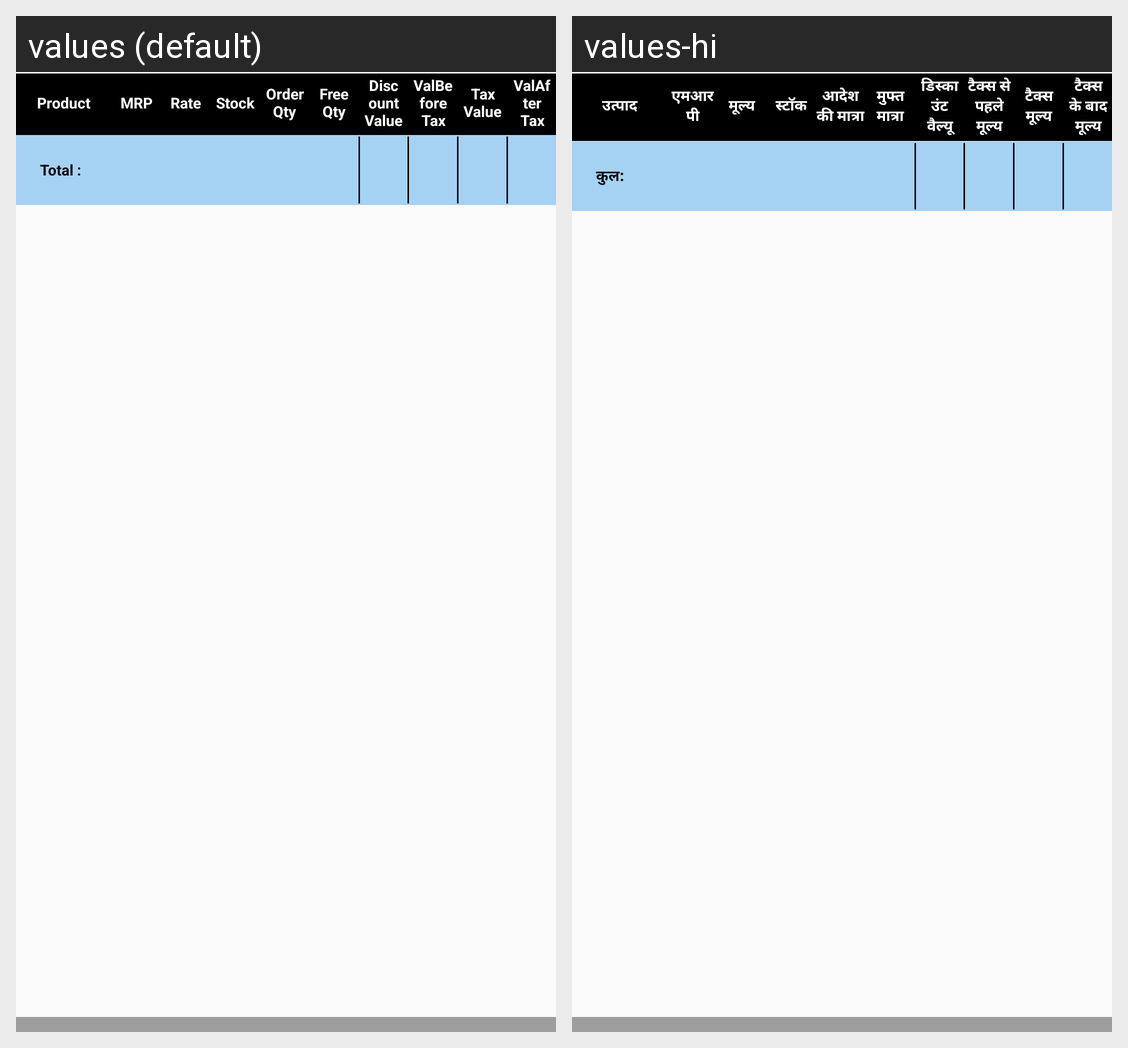

Here is an Android app screen in its default locale and in the app's own translations. Write out the translated-string differences for the strings that appear on this screen.
Android screen res/layout/store_and_sku_wise.xml rendered under 2 locales, left to right: values (default), values-hi. Device: Nexus 5 (rendered at 1080×1920; each locale shown at half size, 540×960, under a caption strip naming it); theme StorelistTheme.
Strings drawn on this screen, with the default value and each locale's value (text and hints the layout hard-codes, and strings that could not be matched under every locale, appear in the picture but are not listed):

prodlstProduct
  values: Product
  values-hi: उत्पाद

MRP
  values: MRP
  values-hi: एमआरपी

Rate
  values: Rate
  values-hi: मूल्य

Stock
  values: Stock
  values-hi: स्टॉक

txtOrderQty
  values: Order Qty
  values-hi: आदेश की मात्रा

txtFreeQty
  values: Free Qty
  values-hi: मुफ्त मात्रा

txtDiscountValue
  values: Discount Value
  values-hi: डिस्काउंट वैल्यू

txtValBeforeTax
  values: ValBefore Tax
  values-hi: टैक्स से पहले मूल्य

txtTaxValue
  values: Tax Value
  values-hi: टैक्स मूल्य

txtValAfterTax
  values: ValAfter Tax
  values-hi: टैक्स के बाद मूल्य

txtTotal
  values: Total :
  values-hi: कुल:
